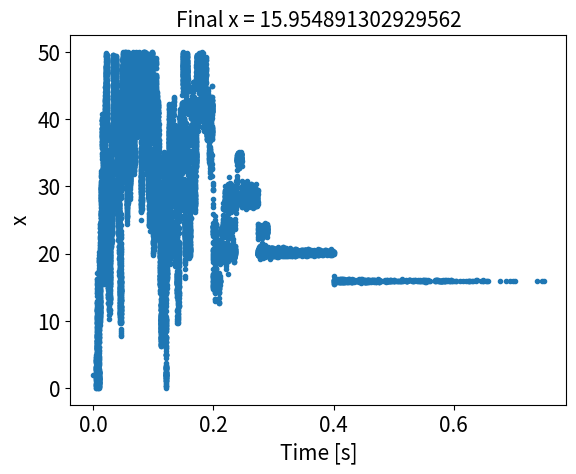
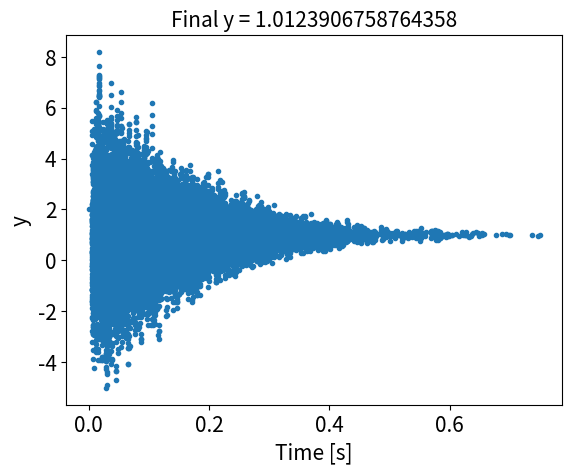

Generate these figures, in order, with matplotlib:
"""
PHY407 Lab 11
Question 3

[redacted]
"""
from math import sqrt, exp
import numpy as np
from random import random, randrange, seed
import matplotlib.pyplot as plt
from time import time

S = 15
L = 15
T = 15

plt.rc('font', size = S)
plt.rc('axes', titlesize = T)
plt.rc('axes', labelsize = S)
plt.rc('xtick', labelsize = S)
plt.rc('ytick', labelsize = S)
plt.rc('legend', fontsize = L)
plt.rc('figure', titlesize = S)

N = 25
R = 0.02
Tmax = 10.0
Tmin = 1e-3
tau = 1e4


# Computes function defined in Q3bi
def f1(i, j):
    return i**2 - np.cos(4*np.pi*i) + (j-1)**2


# Computes function defined in Q3bii
def f2(i, j):
    return np.cos(i) + np.cos(np.sqrt(2)*i) + np.cos(np.sqrt(3)*i) + (j-1)**2


# Function for simulated annealing
def sim_annealing(function):
    # Main loop
    t = 0
    T = Tmax

    # initial position
    x = 2
    y = 2
    # initiate x and y arrays
    xarr = [x]
    yarr = [y]
    tarr = [0]
    start_time = time()
    # set seed
    ns1 = 2
    seed(ns1)
    while T > Tmin:

        # Cooling
        t += 1
        T = Tmax * exp(-t / tau)

        # Monte Carlo move with gaussian distribution
        oldx, oldy = x, y
        dx, dy = np.random.normal(0, 1, 2)
        x, y = x+dx, y+dy

        delta = function(x, y) - function(oldx, oldy)

        # If the move is rejected, swap them back again
        if random() > exp(-delta / T):
                x = oldx
                y = oldy

        # FOR 3bii
        elif (0 < x < 50) and (-20 < y < 20):
            xarr.append(x)
            yarr.append(y)
            tarr.append(time()-start_time)
        else:
            x = oldx
            y = oldy

        # FOR 3bi
        # else:
        #     xarr.append(x)
        #     yarr.append(y)
        #     tarr.append(time()-start_time)

    return xarr, yarr, tarr


# Function to plot path
def plot(x, y, ylabel, save):
    plt.figure()
    plt.title('Final {} = {}'.format(ylabel, y[-1]))
    plt.xlabel('Time [s]')
    plt.ylabel(ylabel)
    plt.plot(x, y, '.')
    # plt.savefig('lab11_q3_'+save+'.pdf')
    plt.show()


# # Q3bi
# xbi, ybi, tbi = sim_annealing(f1)
# plot(tbi, xbi, 'x', 'bix')
# plot(tbi, ybi, 'y', 'biy')

# Q3bii
xbii, ybii, tbii = sim_annealing(f2)
plot(tbii, xbii, 'x', 'biix')
plot(tbii, ybii, 'y', 'biiy')




